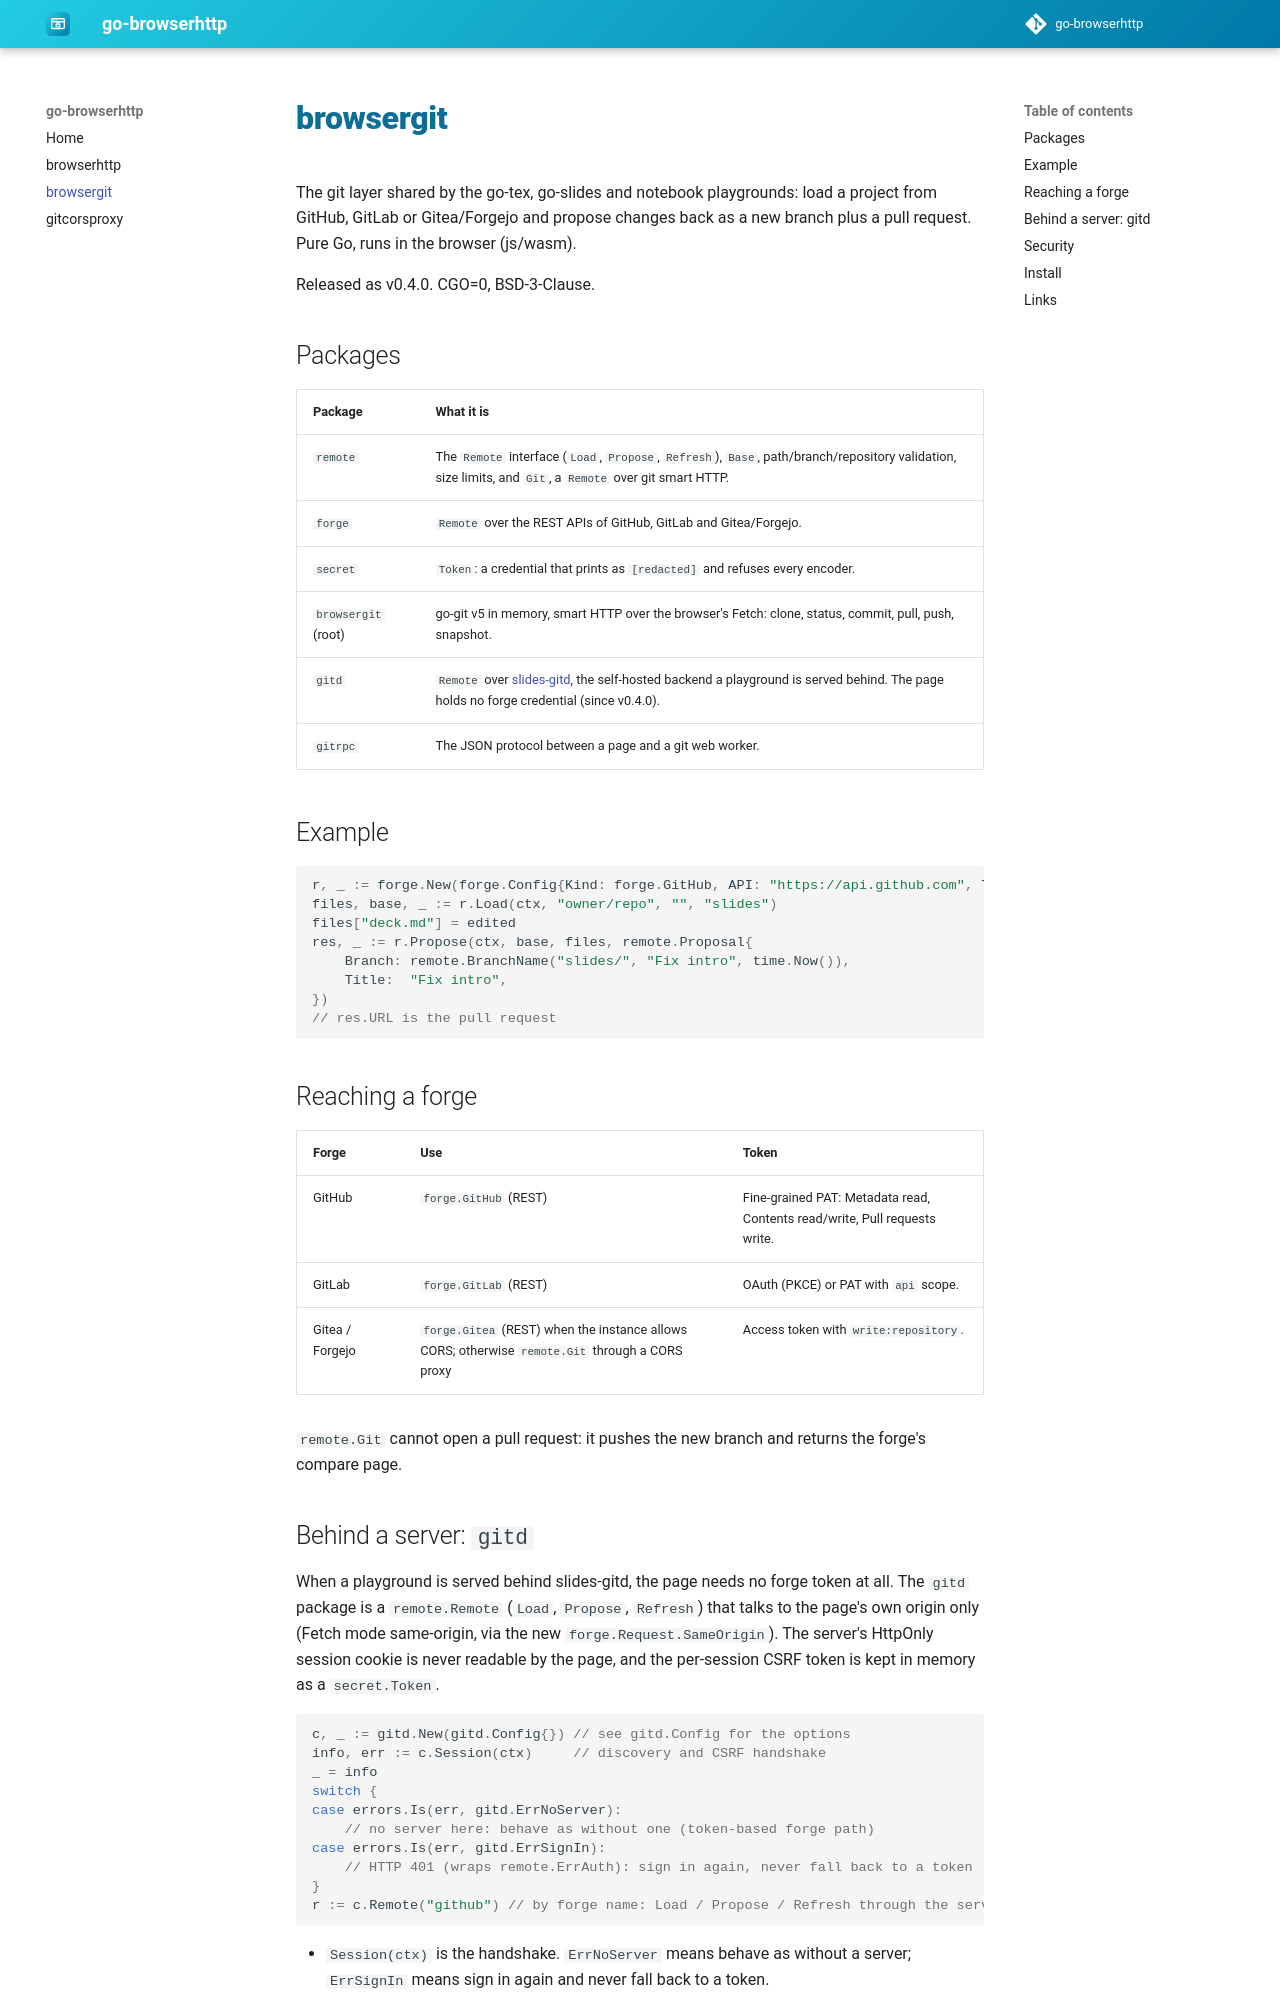

repository: go-browserhttp/docs · page: dev/repos/browsergit/index.html · generator: mkdocs

# browsergit

The git layer shared by the go-tex, go-slides and notebook playgrounds: load a project from GitHub, GitLab or Gitea/Forgejo and propose changes back as a new branch plus a pull request. Pure Go, runs in the browser (js/wasm).

Released as v0.4.0. CGO=0, BSD-3-Clause.

## Packages

| Package | What it is |
|---|---|
| `remote` | The `Remote` interface (`Load`, `Propose`, `Refresh`), `Base`, path/branch/repository validation, size limits, and `Git`, a `Remote` over git smart HTTP. |
| `forge` | `Remote` over the REST APIs of GitHub, GitLab and Gitea/Forgejo. |
| `secret` | `Token`: a credential that prints as `[redacted]` and refuses every encoder. |
| `browsergit` (root) | go-git v5 in memory, smart HTTP over the browser's Fetch: clone, status, commit, pull, push, snapshot. |
| `gitd` | `Remote` over [slides-gitd](https://github.com/go-slides/gitd), the self-hosted backend a playground is served behind. The page holds no forge credential (since v0.4.0). |
| `gitrpc` | The JSON protocol between a page and a git web worker. |

## Example

```go
r, _ := forge.New(forge.Config{Kind: forge.GitHub, API: "https://api.github.com", Token: secret.New(tok)})
files, base, _ := r.Load(ctx, "owner/repo", "", "slides")
files["deck.md"] = edited
res, _ := r.Propose(ctx, base, files, remote.Proposal{
    Branch: remote.BranchName("slides/", "Fix intro", time.Now()),
    Title:  "Fix intro",
})
// res.URL is the pull request
```

## Reaching a forge

| Forge | Use | Token |
|---|---|---|
| GitHub | `forge.GitHub` (REST) | Fine-grained PAT: Metadata read, Contents read/write, Pull requests write. |
| GitLab | `forge.GitLab` (REST) | OAuth (PKCE) or PAT with `api` scope. |
| Gitea / Forgejo | `forge.Gitea` (REST) when the instance allows CORS; otherwise `remote.Git` through a CORS proxy | Access token with `write:repository`. |

`remote.Git` cannot open a pull request: it pushes the new branch and returns the forge's compare page.
